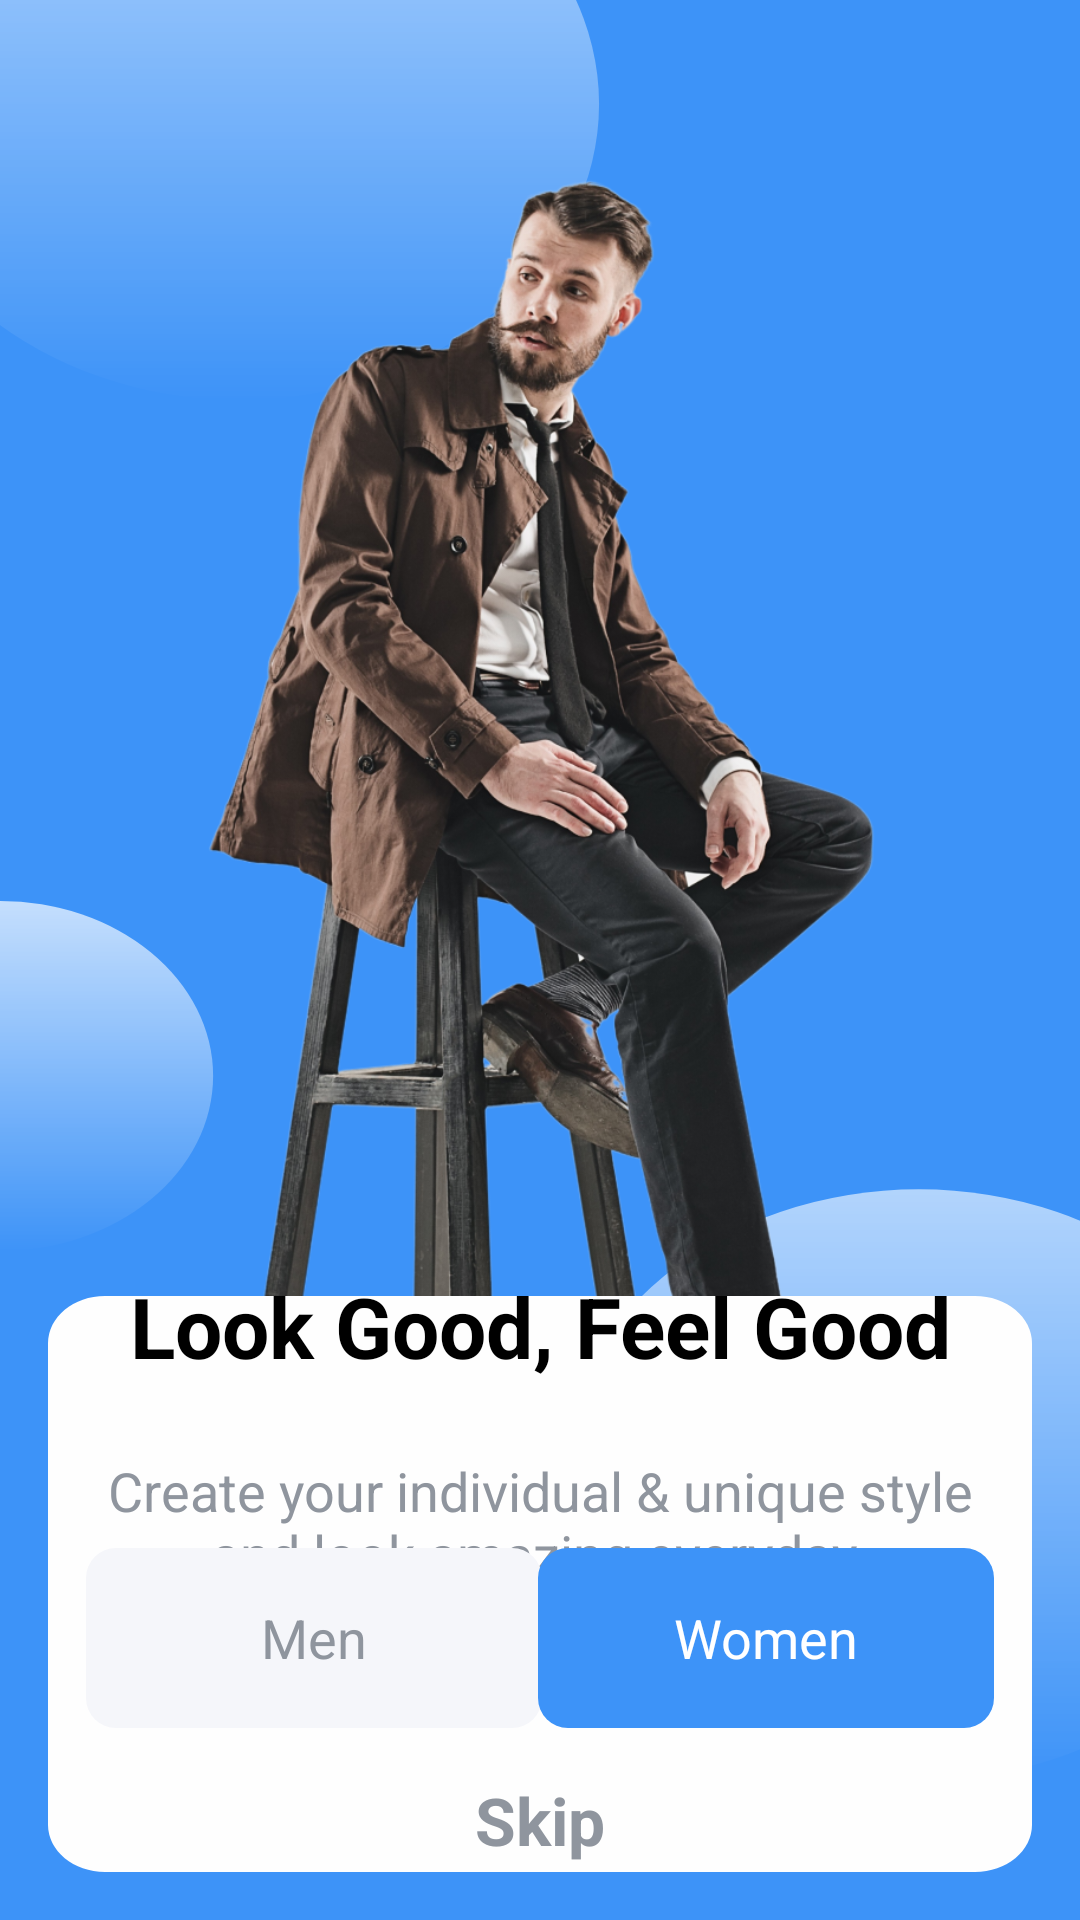

The Android layout XML behind this screen, and the referenced resources:
<!-- AndroidManifest.xml: application theme Theme.Laza -->
<!-- res/layout/fragment_first.xml -->
<?xml version="1.0" encoding="utf-8"?>
<androidx.constraintlayout.widget.ConstraintLayout xmlns:android="http://schemas.android.com/apk/res/android"
    xmlns:app="http://schemas.android.com/apk/res-auto"
    xmlns:tools="http://schemas.android.com/tools"
    android:layout_width="match_parent"
    android:layout_height="match_parent"
    android:background="@drawable/intro_identity_gradient">

    <ImageView
        android:id="@+id/imageView"
        android:layout_width="wrap_content"
        android:layout_height="wrap_content"
        android:src="@drawable/iv_intro_identity"
        app:layout_constraintStart_toStartOf="parent"
        app:layout_constraintTop_toTopOf="parent" />

    <ImageView
        android:id="@+id/imageView2"
        android:layout_width="match_parent"
        android:layout_height="0dp"
        android:layout_margin="16dp"
        android:background="@drawable/identity_rectangle_shape"
        app:layout_constraintTop_toBottomOf="@id/hr_guide_65"
        app:layout_constraintBottom_toBottomOf="parent"
        app:layout_constraintEnd_toEndOf="parent"
        app:layout_constraintStart_toStartOf="parent" />


    <TextView
        android:layout_width="wrap_content"
        android:layout_height="wrap_content"
        android:gravity="center"
        android:text="Look Good, Feel Good"
        android:textColor="@color/black"
        android:textSize="28sp"
        android:textStyle="bold"
        app:layout_constraintEnd_toEndOf="@id/vertical_guide_92"
        app:layout_constraintBottom_toTopOf="@id/hr_guide_72"
        app:layout_constraintStart_toStartOf="@id/vertical_guide_8" />

    <TextView
        android:layout_width="0dp"
        android:layout_height="wrap_content"
        android:gravity="center"
        android:text="Create your individual &amp; unique style and look amazing everyday."
        android:textColor="@color/main_grey"
        android:textSize="18sp"
        android:layout_marginTop="24dp"
        app:layout_constraintStart_toStartOf="@id/vertical_guide_8"
        app:layout_constraintEnd_toEndOf="@id/vertical_guide_92"
        app:layout_constraintTop_toBottomOf="@id/hr_guide_72"
        />

    <TextView
        android:layout_width="wrap_content"
        android:layout_height="wrap_content"
        android:gravity="center_horizontal"
        android:text="Skip"
        android:textColor="@color/main_grey"
        android:textSize="22sp"
        android:textStyle="bold"
        android:padding="16dp"
        app:layout_constraintTop_toBottomOf="@id/hr_guide_90"
        app:layout_constraintStart_toStartOf="@id/vertical_guide_8"
        app:layout_constraintEnd_toEndOf="@id/vertical_guide_92"/>

    <TextView
        android:id="@+id/textView2"
        android:layout_width="wrap_content"
        android:layout_height="wrap_content"
        android:background="@drawable/grey_bg"
        android:gravity="center"
        android:text="Men"
        android:textSize="18sp"
        android:textColor="@color/main_grey"
        app:layout_constraintStart_toStartOf="@+id/vertical_guide_8"
        app:layout_constraintBottom_toTopOf="@id/hr_guide_90"/>

    <TextView
        android:id="@+id/textView"
        android:layout_width="wrap_content"
        android:layout_height="wrap_content"
        android:background="@drawable/blue_bg"
        android:gravity="center"
        android:text="Women"
        android:textSize="18sp"
        android:textColor="@color/white"
        app:layout_constraintBottom_toTopOf="@id/hr_guide_90"
        app:layout_constraintEnd_toStartOf="@id/vertical_guide_92"
        />

    <androidx.constraintlayout.widget.Guideline
        android:id="@+id/vertical_guide_8"
        android:layout_width="wrap_content"
        android:layout_height="wrap_content"
        android:orientation="vertical"
        app:layout_constraintGuide_percent="0.08" />

    <androidx.constraintlayout.widget.Guideline
        android:id="@+id/vertical_guide_92"
        android:layout_width="wrap_content"
        android:layout_height="wrap_content"
        android:orientation="vertical"
        app:layout_constraintGuide_percent="0.92" />

    <androidx.constraintlayout.widget.Guideline
        android:id="@+id/hr_guide_90"
        android:layout_width="wrap_content"
        android:layout_height="wrap_content"
        android:orientation="horizontal"
        app:layout_constraintGuide_percent="0.9" />

    <androidx.constraintlayout.widget.Guideline
        android:id="@+id/hr_guide_65"
        android:layout_width="wrap_content"
        android:layout_height="wrap_content"
        android:orientation="horizontal"
        app:layout_constraintGuide_percent="0.65" />

    <androidx.constraintlayout.widget.Guideline
        android:id="@+id/hr_guide_72"
        android:layout_width="wrap_content"
        android:layout_height="wrap_content"
        android:orientation="horizontal"
        app:layout_constraintGuide_percent="0.72" />

</androidx.constraintlayout.widget.ConstraintLayout>
<!-- resources referenced by this layout -->
<resources>
  <color name="black">#FF000000</color>
  <color name="main_grey">#8F959E</color>
  <color name="white">#FFFFFFFF</color>
  <!-- drawable blue_bg (drawable) -->
  <vector xmlns:android="http://schemas.android.com/apk/res/android"
      android:width="152dp"
      android:height="60dp"
      android:viewportWidth="152"
      android:viewportHeight="60">
    <path
        android:pathData="M10,0L142,0A10,10 0,0 1,152 10L152,50A10,10 0,0 1,142 60L10,60A10,10 0,0 1,0 50L0,10A10,10 0,0 1,10 0z"
        android:fillColor="#3D93F8"/>
  </vector>
  <!-- drawable grey_bg (drawable) -->
  <vector xmlns:android="http://schemas.android.com/apk/res/android"
      android:width="152dp"
      android:height="60dp"
      android:viewportWidth="152"
      android:viewportHeight="60">
    <path
        android:pathData="M10,0L142,0A10,10 0,0 1,152 10L152,50A10,10 0,0 1,142 60L10,60A10,10 0,0 1,0 50L0,10A10,10 0,0 1,10 0z"
        android:fillColor="#F5F6FA"/>
  </vector>
  <!-- drawable identity_rectangle_shape (drawable) -->
  <vector xmlns:android="http://schemas.android.com/apk/res/android"
      android:width="200dp"
      android:height="200dp"
      android:viewportWidth="345"
      android:viewportHeight="244">
    <path
        android:pathData="M0,20C0,8.95 8.95,0 20,0H325C336.05,0 345,8.95 345,20V224C345,235.05 336.05,244 325,244H20C8.95,244 0,235.05 0,224V20Z"
        android:fillColor="#FEFEFE"/>
  </vector>
  <!-- drawable intro_identity_gradient (drawable) -->
  <vector xmlns:android="http://schemas.android.com/apk/res/android"
      xmlns:aapt="http://schemas.android.com/aapt"
      android:width="200dp"
      android:height="200dp"
      android:viewportWidth="375"
      android:viewportHeight="812">
    <group>
      <clip-path
          android:pathData="M0,0h375v812h-375z"/>
      <path
          android:pathData="M0,0h375v812h-375z"
          android:fillColor="#3D93F8"/>
      <path
          android:pathData="M83,44m-125,0a125,125 0,1 1,250 0a125,125 0,1 1,-250 0"
          android:fillAlpha="0.6">
        <aapt:attr name="android:fillColor">
          <gradient 
              android:startX="83"
              android:startY="-81"
              android:endX="83"
              android:endY="169"
              android:type="linear">
            <item android:offset="0" android:color="#FFFFFFFF"/>
            <item android:offset="1" android:color="#00FFFFFF"/>
          </gradient>
        </aapt:attr>
      </path>
      <path
          android:pathData="M319,628m-125,0a125,125 0,1 1,250 0a125,125 0,1 1,-250 0"
          android:fillAlpha="0.6">
        <aapt:attr name="android:fillColor">
          <gradient 
              android:startX="319"
              android:startY="503"
              android:endX="319"
              android:endY="753"
              android:type="linear">
            <item android:offset="0" android:color="#FFFFFFFF"/>
            <item android:offset="1" android:color="#00FFFFFF"/>
          </gradient>
        </aapt:attr>
      </path>
      <path
          android:pathData="M0,455m-74,0a74,74 0,1 1,148 0a74,74 0,1 1,-148 0"
          android:fillAlpha="0.7">
        <aapt:attr name="android:fillColor">
          <gradient 
              android:startX="0"
              android:startY="381"
              android:endX="0"
              android:endY="529"
              android:type="linear">
            <item android:offset="0" android:color="#FFFFFFFF"/>
            <item android:offset="1" android:color="#00FFFFFF"/>
          </gradient>
        </aapt:attr>
      </path>
    </group>
  </vector>
  <!-- drawable iv_intro_identity: png bitmap (drawable, 737742 bytes) -->
  <style name="Theme.Laza" parent="Theme.Material3.Light.NoActionBar">
          <item name="android:navigationBarColor">@android:color/transparent</item>
          <item name="android:statusBarColor">@android:color/transparent</item>
          <item name="android:windowLightStatusBar">?attr/isLightTheme</item>
      </style>
</resources>
